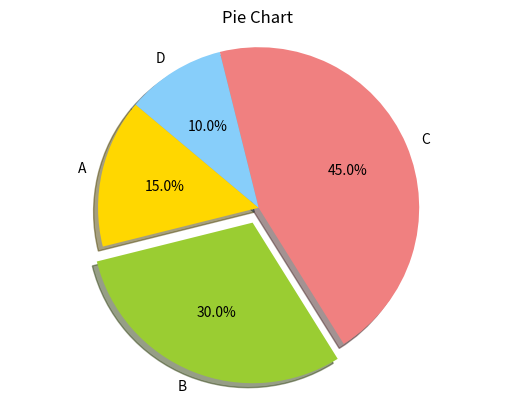

Python code for this plot:
import matplotlib.pyplot as plt 
sizes = [15, 30, 45, 10] 
labels = ['A', 'B', 'C', 'D'] 
colors = ['gold', 'yellowgreen', 'lightcoral', 'lightskyblue'] 
explode = (0, 0.1, 0, 0)  # Explode 2nd slice 
plt.pie(sizes, explode=explode, labels=labels, colors=colors, autopct='%1.1f%%', 
shadow=True, startangle=140) 
plt.title("Pie Chart") 
plt.axis('equal') 
plt.show()
